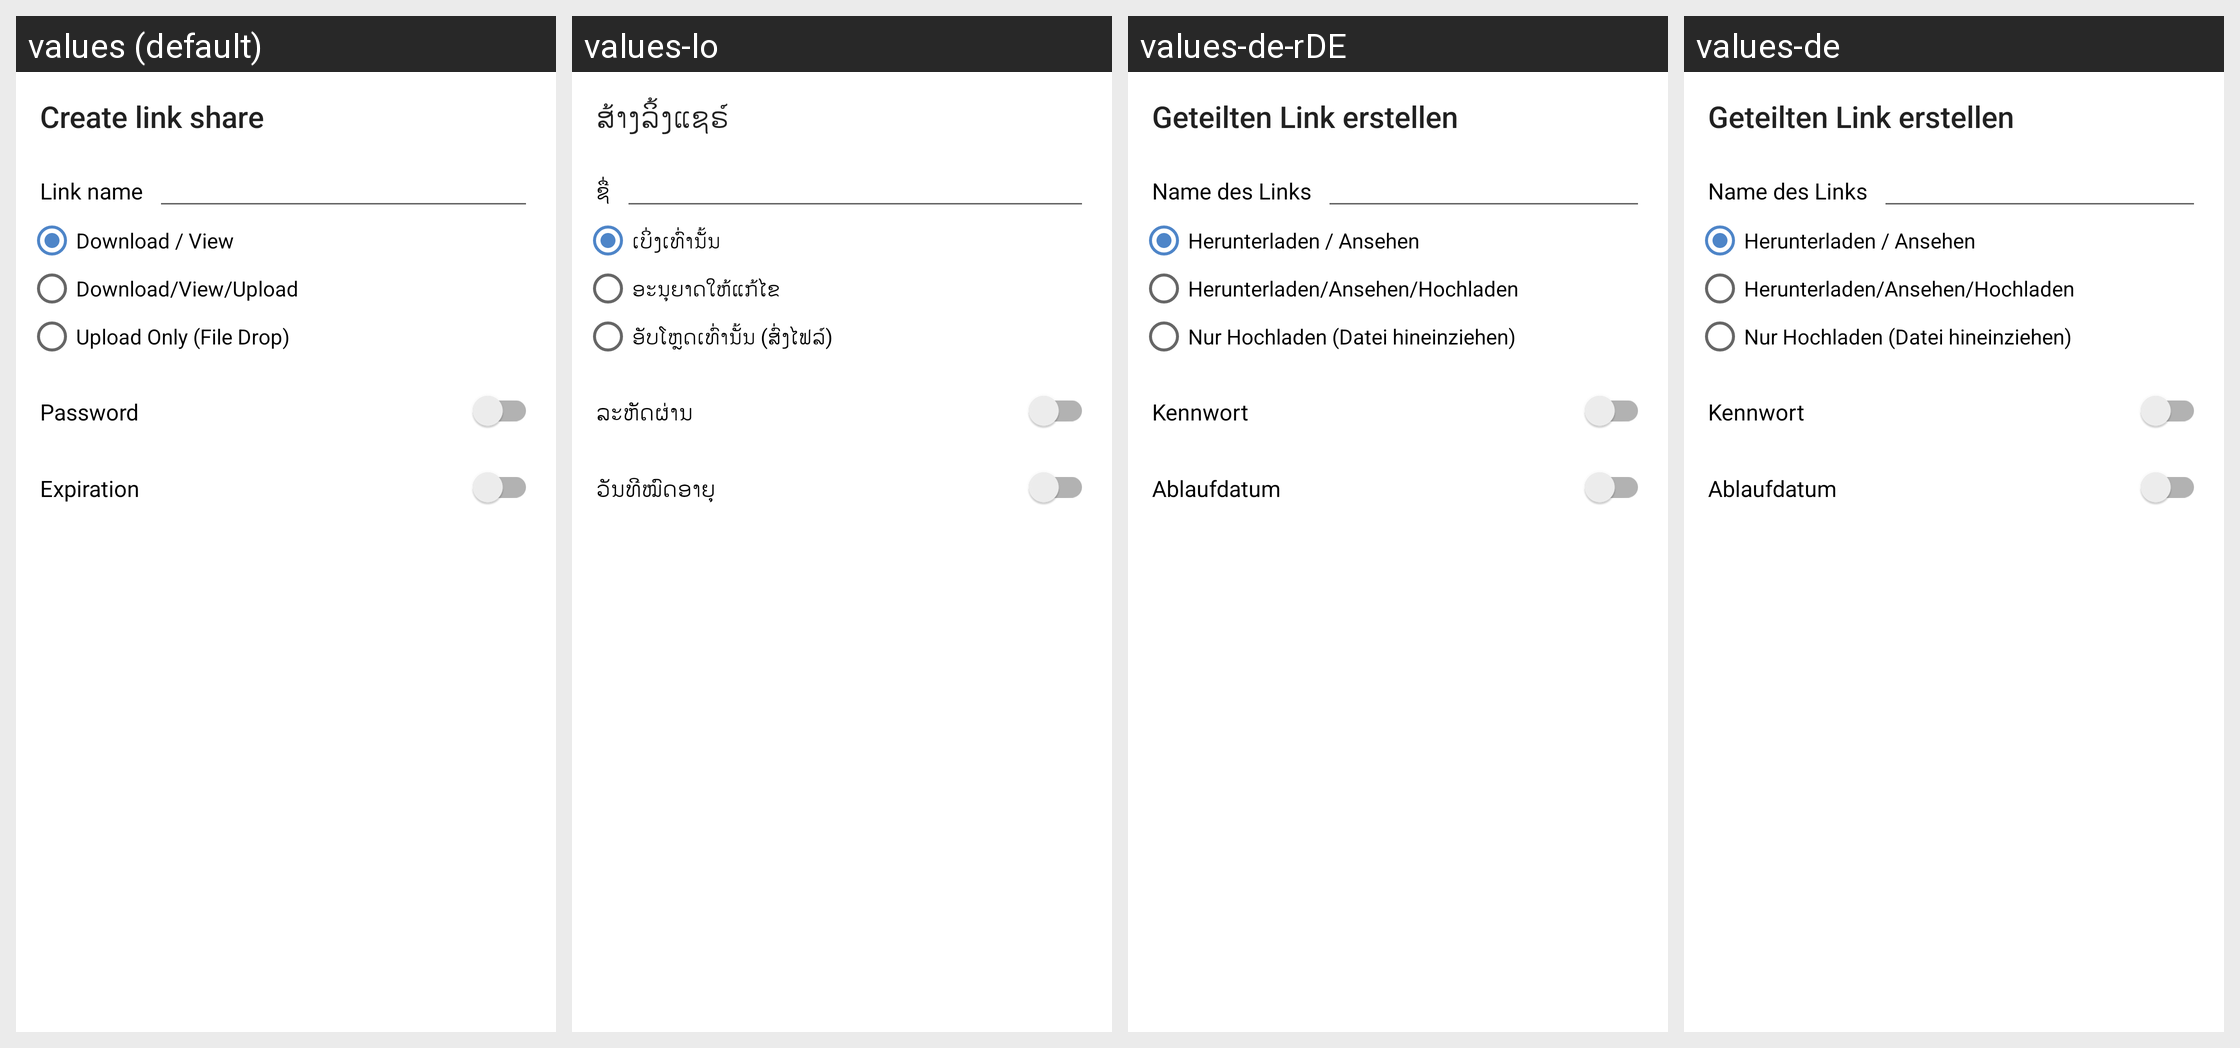

The Android screen above is rendered under several locales of the same app. Produce the string resources it draws, with the default and per-locale values.
Android screen res/layout/share_public_dialog.xml rendered under 4 locales, left to right: values (default), values-lo, values-de-rDE, values-de. Device: Nexus 5 (rendered at 1080×1920; each locale shown at half size, 540×960, under a caption strip naming it); theme Theme.ownCloud.Toolbar.
Other locales in the repository, not shown: values-af-rZA, values-ar, values-ast, values-az, values-be, values-bg-rBG, values-bn-rBD, values-bn-rIN, values-bs, values-ca, values-cs-rCZ, values-cy-rGB, values-da, values-de-rAT, values-de-rCH, values-el, values-en-rGB, values-en-rUS, values-eo, values-es, values-es-rAR, values-es-rCL, values-es-rCR, values-es-rMX, values-es-rPY, values-et-rEE, values-eu, values-eu-rES, values-fa, values-fi-rFI, values-fil, values-fr, values-fr-rCA, values-fr-rFR, values-gl, values-gu, values-he, values-hi, values-hr, values-hu-rHU, values-hy, values-ia, values-id, values-is, values-it, values-ja-rJP, values-jv, values-ka, values-ka-rGE, values-km, values-kn, values-ko, values-ku-rIQ, values-lb, values-lt-rLT, values-lv, values-mk, values-ml-rIN, values-mn, values-mr, values-ms-rMY, values-my, values-nb-rNO, values-nl, values-nn-rNO, values-oc, values-pa, values-pl, values-pt-rBR, values-pt-rPT, values-ro, values-ru, values-ru-rRU, values-si, values-si-rLK, values-sk, values-sk-rSK, values-sl, values-sq, values-sr, values-sr-rSP, values-sv, values-ta, values-ta-rIN, values-ta-rLK, values-te, values-th-rTH, values-tr, values-tzl, values-ug, values-uk, values-ur-rPK, values-uz, values-vi, values-zh-rCN, values-zh-rHK, values-zh-rTW.
Strings drawn on this screen, with the default value and each locale's value (text and hints the layout hard-codes, and strings that could not be matched under every locale, appear in the picture but are not listed):

share_via_link_create_title
  values: Create link share
  values-lo: ສ້າງລິ້ງແຊຣ໌
  values-de-rDE: Geteilten Link erstellen
  values-de: Geteilten Link erstellen

share_via_link_name_label
  values: Link name
  values-lo: ຊື່
  values-de-rDE: Name des Links
  values-de: Name des Links

share_via_link_edit_permission_read_only_label
  values: Download / View
  values-lo: ເບິ່ງເທົ່ານັ້ນ
  values-de-rDE: Herunterladen / Ansehen
  values-de: Herunterladen / Ansehen

share_via_link_edit_permission_read_and_write_label
  values: Download/View/Upload
  values-lo: ອະນຸຍາດໃຫ້ແກ້ໄຂ
  values-de-rDE: Herunterladen/Ansehen/Hochladen
  values-de: Herunterladen/Ansehen/Hochladen

share_via_link_edit_permission_upload_only_label
  values: Upload Only (File Drop)
  values-lo: ອັບໂຫຼດເທົ່ານັ້ນ (ສົ່ງໄຟລ໌)
  values-de-rDE: Nur Hochladen (Datei hineinziehen)
  values-de: Nur Hochladen (Datei hineinziehen)

share_via_link_expiration_date_label
  values: Expiration
  values-lo: ວັນທີໝົດອາຍຸ
  values-de-rDE: Ablaufdatum
  values-de: Ablaufdatum
